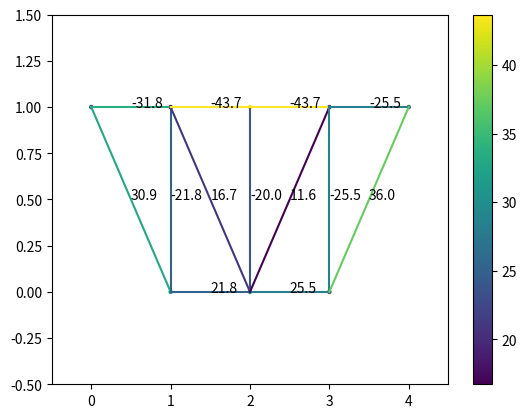

The script that saved this image:
import numpy as np
from numpy import linalg
import matplotlib.pyplot as plt
N=500

def rgba_to_hex(rgba):
    r = int(rgba[0] * 255)
    g = int(rgba[1] * 255)
    b = int(rgba[2] * 255)
    a = int(rgba[3] * 255)
    hex_code = "#{:02x}{:02x}{:02x}{:02x}".format(r, g, b, a)
    return hex_code

class joint:
    def __init__(self,pos,type=0,ext_F=[0,0]):
        self.pos=pos#ext_F为外力
        self.type=type#0为一般，1为支座约束，2为铰链约束
        self.ext_F=ext_F

joints=[joint([1,0]),joint([2,0]),joint([3,0]),joint([0,1],2),joint([1,1],ext_F=[0,-10]),joint([2,1],ext_F=[0,-20]),joint([3,1],ext_F=[-10,-10*np.sqrt(3)]),joint([4,1],1),]
num=len(joints)
pos=np.array([j.pos for j in joints])
Adj=np.array([[0,3],[3,4],[0,4],[0,1],[1,4],[4,5],[1,5],[1,2],[1,6],[5,6],[2,6],[6,7],[2,7]])#表述桁架中杆的邻接矩阵

pos2=pos/6+0.1#可视化的位置
pos2[:,1]+=0.3


#cur用于控制其他约束力
cur=len(Adj)-1
A=np.zeros((2*num,2*num))
B=np.zeros(2*num)

for j in range(num):
    eqa1,eqa2=np.zeros(2*num),np.zeros(2*num)
    for i in range(len(Adj)):
        if(j in Adj[i]):
            index=Adj[i][1] if Adj[i][0]==j else Adj[i][0]
            tmp=pos[index]-pos[j]
            dir=tmp/(tmp.dot(tmp)**0.5)
            eqa1[i]=dir[0]
            eqa2[i]=dir[1]
    if(joints[j].type==1):
        eqa2[cur+1]=1
        cur+=1
    if(joints[j].type==2):
        eqa1[cur+1]=1
        eqa2[cur+2]=1
        cur+=2
    A[2*j,:]=eqa1
    A[2*j+1,:]=eqa2
    obj=joints[j]
    if(obj!=[0,0]):
        B[2*j]=-obj.ext_F[0]
        B[2*j+1]=-obj.ext_F[1]
print(A)        
ans=linalg.solve(A,B)

x = pos[Adj[:,0]]
y = pos[Adj[:,1]]

data =np.array([abs(i) for i in ans[:len(Adj)]])

# 选择一个colormap
cmap = plt.cm.get_cmap('viridis')

# 对数据进行归一化，将值映射到[0, 1]的区间
normalized_data = (data - data.min()) / (data.max() - data.min())

# 将归一化后的数据传入colormap中，得到对应的颜色数组
colors = cmap(normalized_data)

plt.scatter(np.array(pos)[:,0],np.array(pos)[:,1], c=[abs(i) for i in ans[:num]],cmap="viridis", s=5)

for i in range(len(x)):
    plt.plot([x[i][0],y[i][0]],[x[i][1],y[i][1]],color=rgba_to_hex(colors[i]))
    plt.annotate(str(round(ans[i],1)),[(x[i][0]+y[i][0])/2,(x[i][1]+y[i][1])/2])
plt.xlim(-0.5,4.5)
plt.ylim(-0.5,1.5)
plt.colorbar()
plt.show()